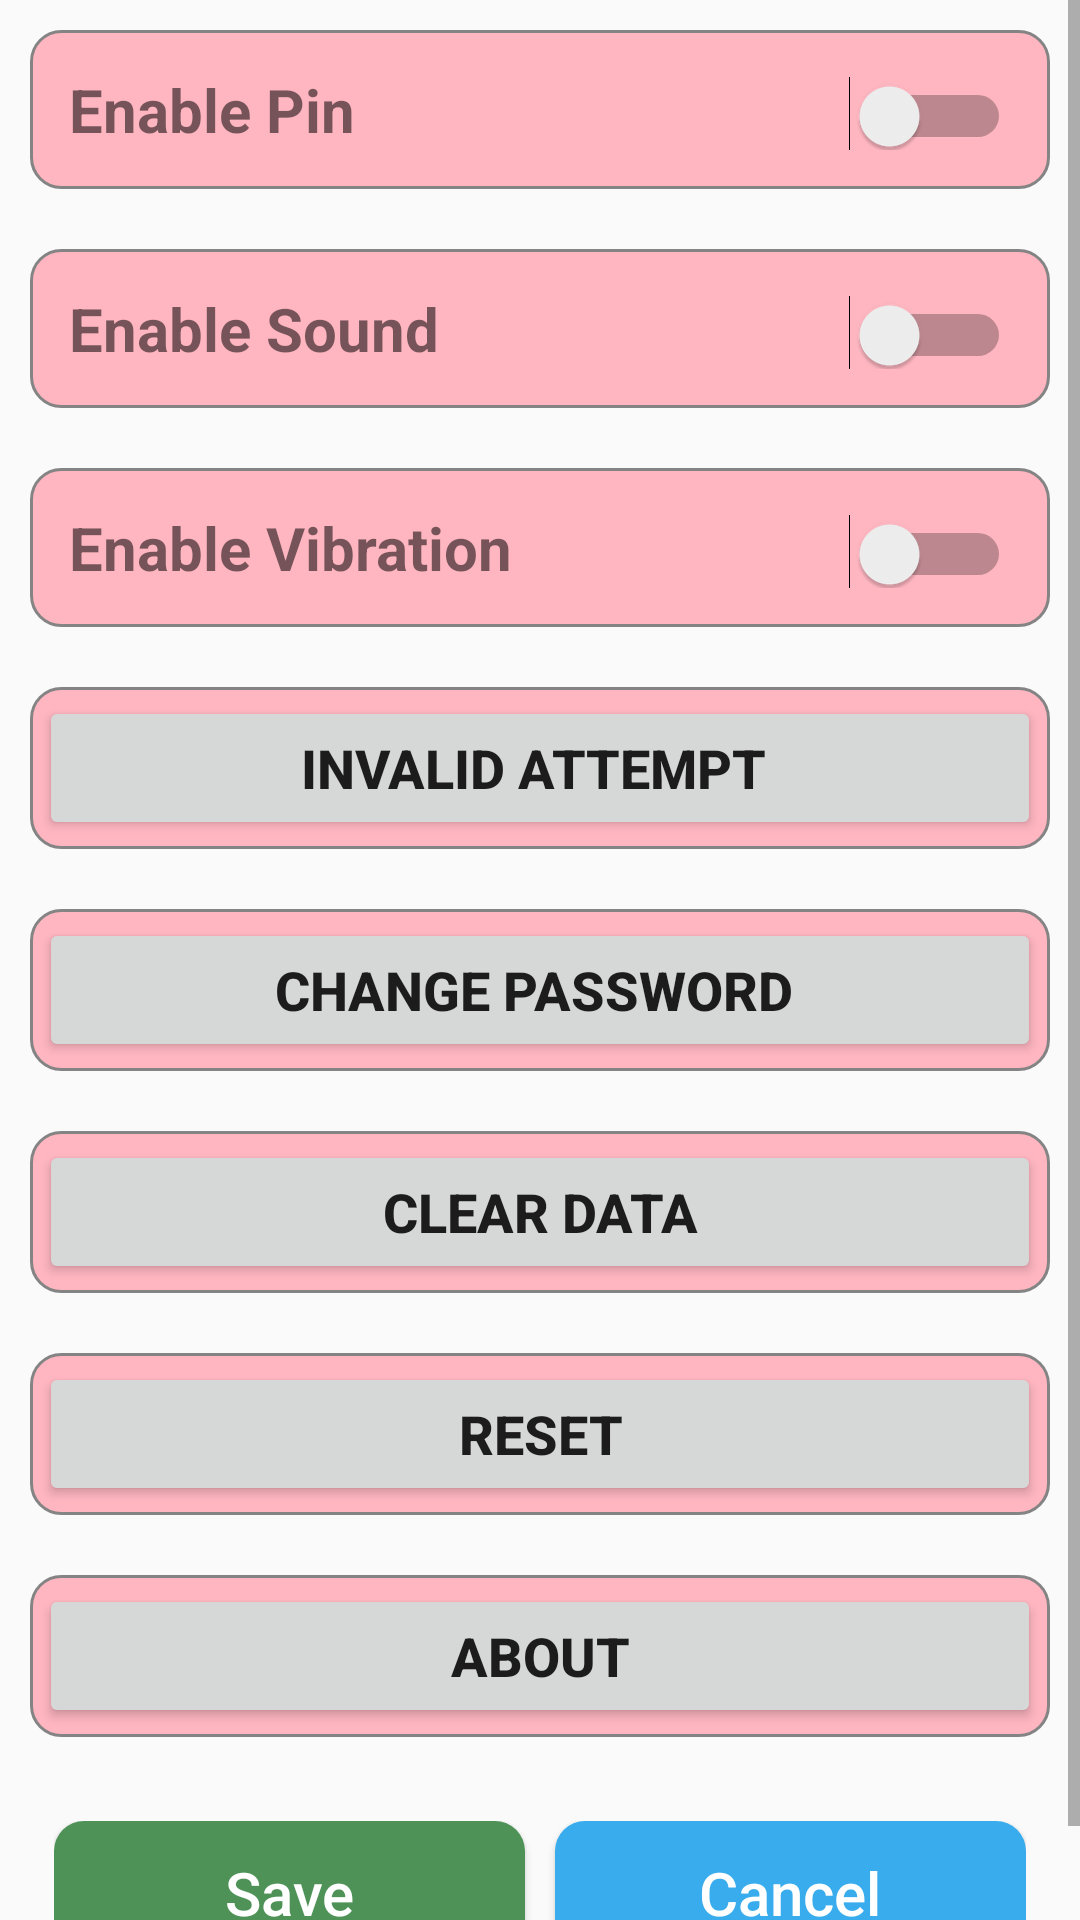

Reconstruct the res/layout file that produces this screen, plus the resources it refers to.
<!-- AndroidManifest.xml: application theme AppTheme -->
<!-- res/layout/activity_setting.xml -->
<?xml version="1.0" encoding="utf-8"?>

<RelativeLayout xmlns:android="http://schemas.android.com/apk/res/android"
    xmlns:tools="http://schemas.android.com/tools"
    android:layout_width="match_parent"
    android:layout_height="match_parent"
    tools:context="com.locker.welcome.locker.Setting">
    <ScrollView
        android:layout_width="fill_parent"
        android:layout_height="wrap_content"
        android:orientation="vertical"
        android:isScrollContainer="true"
        android:layout_centerInParent="true">
        <RelativeLayout
            android:layout_width="match_parent"
            android:layout_height="match_parent">
            <LinearLayout
                android:id="@+id/linear"
                android:layout_width="match_parent"
                android:layout_height="wrap_content"
                android:layout_marginTop="10dip"
                android:layout_marginLeft="10dip"
                android:layout_marginRight="10dip"
                android:layout_marginBottom="10dip"
                android:padding="13dip"
                android:background="@drawable/setting_btn_background"
                android:layout_below="@+id/title">
                <TextView
                    android:id="@+id/txt_enablepin"
                    android:layout_width="match_parent"
                    android:layout_height="wrap_content"
                    android:gravity="left"
                    android:text="Enable Pin "
                    android:textSize="20sp"
                    android:layout_weight="2"
                    android:textStyle="bold" />
                <Switch
                    android:id="@+id/switchpin"
                    android:layout_width="match_parent"
                    android:layout_height="wrap_content"
                    android:layout_toRightOf="@+id/txt_enablepin"
                    android:layout_weight="2" />
            </LinearLayout>
            <LinearLayout
                android:id="@+id/linearsound"
                android:layout_width="match_parent"
                android:layout_height="wrap_content"
                android:layout_marginTop="10dip"
                android:layout_marginLeft="10dip"
                android:layout_marginRight="10dip"
                android:layout_marginBottom="10dip"
                android:padding="13dip"
                android:background="@drawable/setting_btn_background"
                android:layout_below="@+id/linear">
                <TextView
                    android:id="@+id/txt_enablesound"
                    android:layout_width="match_parent"
                    android:layout_height="wrap_content"
                    android:gravity="left"
                    android:text="Enable Sound "
                    android:textSize="20sp"
                    android:layout_weight="2"
                    android:textStyle="bold" />
                <Switch
                    android:id="@+id/switchsound"
                    android:layout_width="match_parent"
                    android:layout_height="wrap_content"
                    android:layout_toRightOf="@+id/txt_enablepin"
                    android:layout_weight="2" />
            </LinearLayout>
            <LinearLayout
                android:id="@+id/linearvibration"
                android:layout_width="match_parent"
                android:layout_height="wrap_content"
                android:layout_marginTop="10dip"
                android:layout_marginLeft="10dip"
                android:layout_marginRight="10dip"
                android:layout_marginBottom="10dip"
                android:padding="13dip"
                android:background="@drawable/setting_btn_background"
                android:layout_below="@+id/linearsound">
                <TextView
                    android:id="@+id/txt_enablevibration"
                    android:layout_width="match_parent"
                    android:layout_height="wrap_content"
                    android:gravity="left"
                    android:text="Enable Vibration "
                    android:textSize="20sp"
                    android:layout_weight="2"
                    android:textStyle="bold" />
                <Switch
                    android:id="@+id/switchvibration"
                    android:layout_width="match_parent"
                    android:layout_height="wrap_content"
                    android:layout_toRightOf="@+id/txt_enablepin"
                    android:layout_weight="2" />
            </LinearLayout>
            <LinearLayout
                android:id="@+id/linearinvalidattempt"
                android:layout_width="match_parent"
                android:layout_height="wrap_content"
                android:layout_marginTop="10dip"
                android:layout_marginLeft="10dip"
                android:layout_marginRight="10dip"
                android:layout_marginBottom="10dip"
                android:padding="3dip"
                android:background="@drawable/setting_btn_background"
                android:layout_below="@+id/linearvibration">
                <Button
                    android:id="@+id/btn_invalidattempt"
                    android:layout_width="match_parent"
                    android:layout_height="wrap_content"
                    android:gravity="center"
                    android:text="Invalid Attempt "
                    android:textSize="18sp"
                    android:layout_weight="2"
                    android:textStyle="bold"
                    />
            </LinearLayout>
            <LinearLayout
                android:id="@+id/linearchangepwd"
                android:layout_width="match_parent"
                android:layout_height="wrap_content"
                android:padding="3dip"
                android:layout_marginTop="10dip"
                android:layout_marginLeft="10dip"
                android:layout_marginRight="10dip"
                android:layout_marginBottom="10dip"
                android:background="@drawable/setting_btn_background"
                android:layout_below="@+id/linearinvalidattempt">
                <Button
                    android:id="@+id/btn_changepwd"
                    android:layout_width="match_parent"
                    android:layout_height="wrap_content"
                    android:gravity="center"
                    android:text="Change Password "
                    android:textSize="18sp"
                    android:layout_weight="2"
                    android:textStyle="bold" />
            </LinearLayout>

            <LinearLayout
                android:id="@+id/linearcleardata"
                android:layout_width="match_parent"
                android:layout_height="wrap_content"
                android:padding="3dip"
                android:layout_marginTop="10dip"
                android:layout_marginLeft="10dip"
                android:layout_marginRight="10dip"
                android:layout_marginBottom="10dip"
                android:background="@drawable/setting_btn_background"
                android:layout_below="@+id/linearchangepwd">
                <Button
                    android:id="@+id/btn_cleardata"
                    android:layout_width="match_parent"
                    android:layout_height="wrap_content"
                    android:gravity="center"
                    android:text="Clear Data"
                    android:textSize="18sp"
                    android:layout_weight="2"
                    android:textStyle="bold" />
            </LinearLayout>

            <LinearLayout
                android:id="@+id/linearreset"
                android:layout_width="match_parent"
                android:layout_height="wrap_content"
                android:padding="3dip"
                android:layout_marginTop="10dip"
                android:layout_marginLeft="10dip"
                android:layout_marginRight="10dip"
                android:layout_marginBottom="10dip"
                android:background="@drawable/setting_btn_background"
                android:layout_below="@+id/linearcleardata">
                <Button
                    android:id="@+id/btn_reset"
                    android:layout_width="match_parent"
                    android:layout_height="wrap_content"
                    android:gravity="center"
                    android:text="Reset"
                    android:textSize="18sp"
                    android:layout_weight="2"
                    android:textStyle="bold" />
            </LinearLayout>

            <LinearLayout
                android:id="@+id/linearabout"
                android:layout_width="match_parent"
                android:layout_height="wrap_content"
                android:padding="3dip"
                android:layout_marginTop="10dip"
                android:layout_marginLeft="10dip"
                android:layout_marginRight="10dip"
                android:layout_marginBottom="10dip"
                android:background="@drawable/setting_btn_background"
                android:layout_below="@+id/linearreset">
                <Button
                    android:id="@+id/btn_about"
                    android:layout_width="match_parent"
                    android:layout_height="wrap_content"
                    android:gravity="center"
                    android:text="About"
                    android:textSize="18sp"
                    android:layout_weight="2"
                    android:textStyle="bold" />
            </LinearLayout>

            <LinearLayout
                android:layout_width="match_parent"
                android:layout_height="wrap_content"
                android:layout_below="@+id/linearabout"
                android:layout_marginTop="10dip"
                android:layout_marginLeft="10dip"
                android:layout_marginRight="10dip"
                android:layout_marginBottom="10dip"
                android:padding="8dip">
                <Button
                    android:id="@+id/btn_save"
                    android:layout_width="match_parent"
                    android:layout_height="wrap_content"
                    android:text="Save"
                    android:layout_weight="2"
                    android:background="@drawable/ok_button"
                    android:textSize="20sp"
                    android:textAllCaps="false"
                    android:textColor="#ffffff"
                    android:layout_marginRight="5dip"
                    />
                <Button
                    android:id="@+id/btn_cancel"
                    android:layout_width="match_parent"
                    android:layout_height="wrap_content"
                    android:text="Cancel"
                    android:layout_weight="2"
                    android:textSize="20sp"
                    android:textAllCaps="false"
                    android:textColor="#ffffff"
                    android:background="@drawable/cancel_button"
                    android:layout_marginLeft="5dip"
                    />
            </LinearLayout>
        </RelativeLayout>
        </ScrollView>
</RelativeLayout>
<!-- resources referenced by this layout -->
<resources>
  <!-- drawable cancel_button (drawable) -->
  <?xml version="1.0" encoding="utf-8"?>
  
  <shape xmlns:android="http://schemas.android.com/apk/res/android">
      <corners android:radius="10dp" />
      <solid android:color="#38acec"></solid>
  </shape>
  <!-- drawable ok_button (drawable) -->
  <?xml version="1.0" encoding="utf-8"?>
  
  <shape xmlns:android="http://schemas.android.com/apk/res/android">
      <corners android:radius="10dp" />
      <solid android:color="#4e9258"></solid>
  </shape>
  <!-- drawable setting_btn_background (drawable) -->
  <?xml version="1.0" encoding="utf-8"?>
  
  <shape xmlns:android="http://schemas.android.com/apk/res/android">
      <corners android:radius="10dp" />
      <stroke android:width="1dp" android:color="#848484"></stroke>
      <solid android:color="#ffb6c1"></solid>
  </shape>
  <style name="AppTheme" parent="Theme.AppCompat.Light.DarkActionBar">
          
          <item name="colorPrimary">#ffcccc</item>
          <item name="colorPrimaryDark">@color/colorPrimary</item>
          <item name="colorAccent">@color/colorAccent</item>
      </style>
  <!-- not gathered from this repository: default colours our renderer supplied (Android Studio template values) -->
  <color name="colorPrimary">#FF6200EE</color>
  <color name="colorAccent">#FF03DAC5</color>
</resources>
